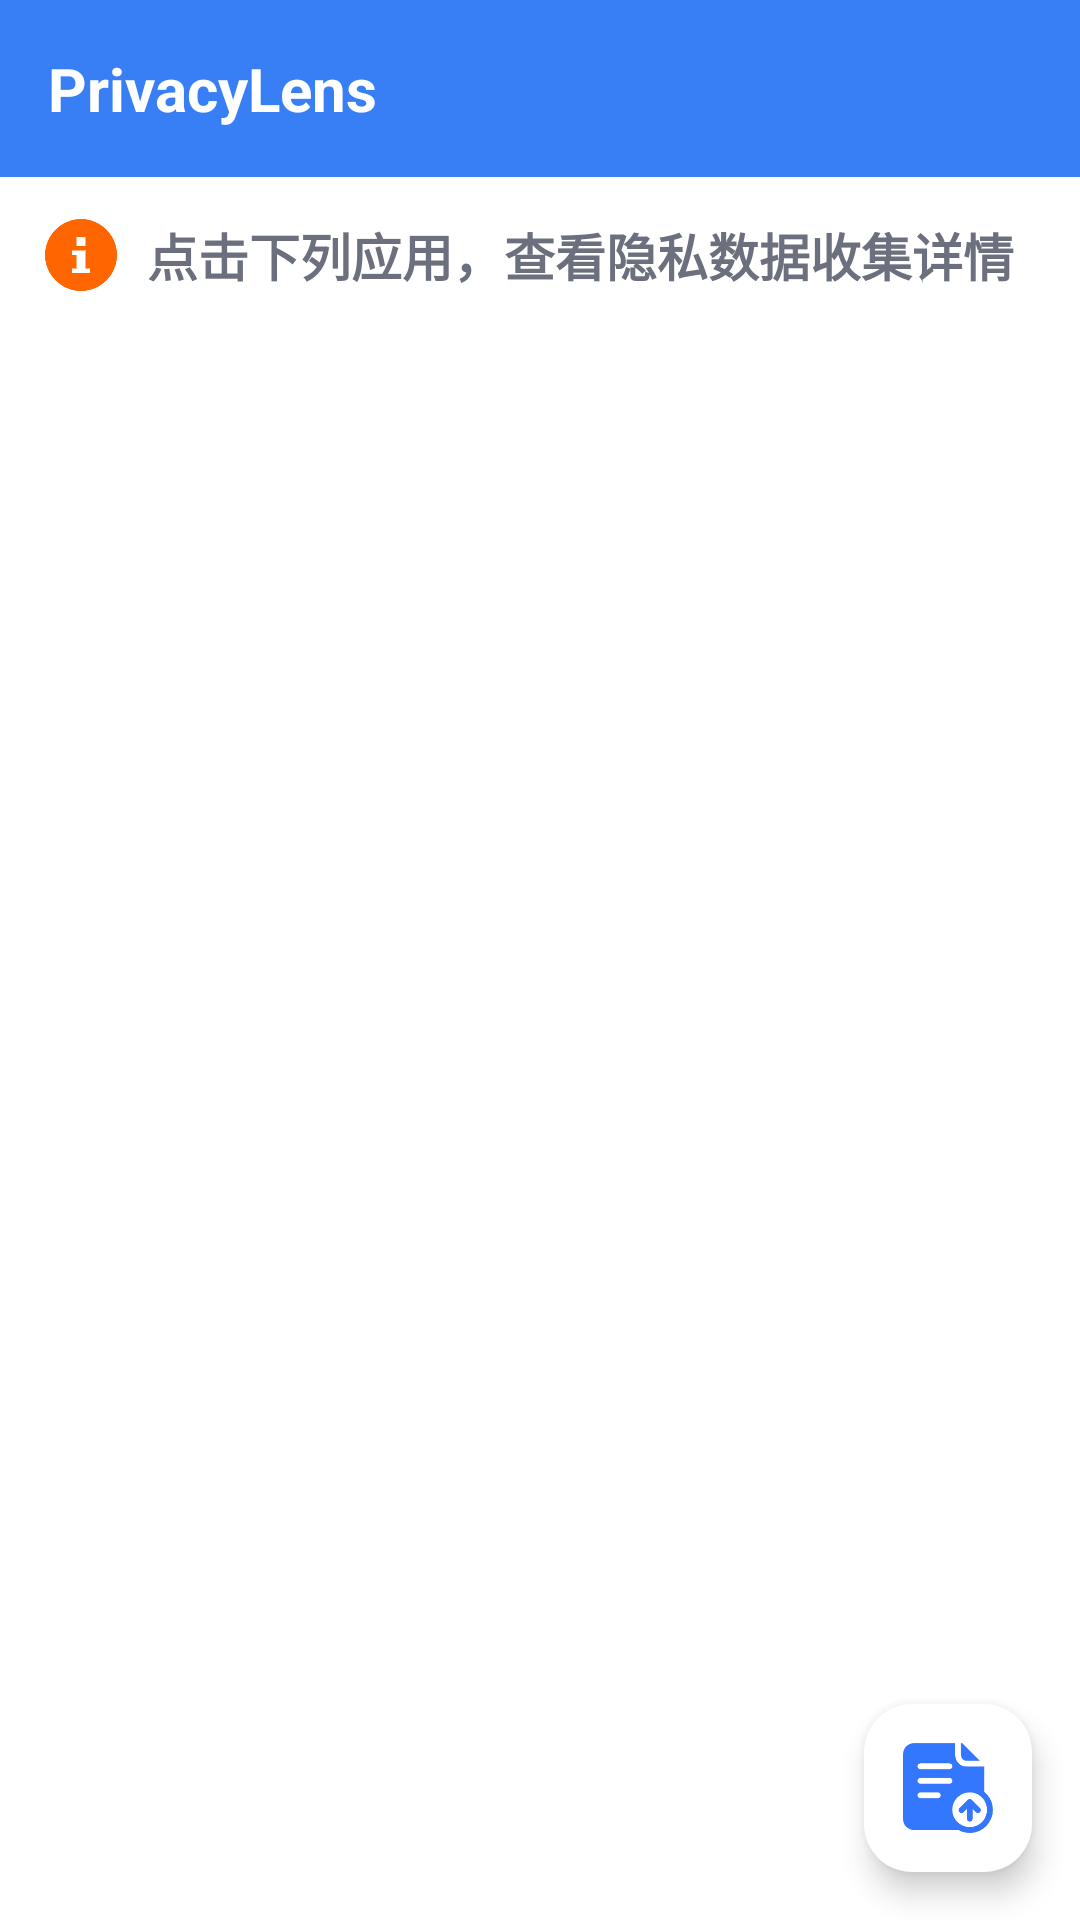

Reconstruct the res/layout file that produces this screen, plus the resources it refers to.
<!-- AndroidManifest.xml: application theme Theme.PrivacyLens -->
<!-- res/layout/activity_main.xml -->
<?xml version="1.0" encoding="utf-8"?>
<androidx.constraintlayout.widget.ConstraintLayout
    xmlns:android="http://schemas.android.com/apk/res/android"
    xmlns:app="http://schemas.android.com/apk/res-auto"
    xmlns:tools="http://schemas.android.com/tools"
    android:id="@+id/main"
    android:layout_width="match_parent"
    android:layout_height="match_parent"
    android:background="@color/white">

    
    <TextView
        android:id="@+id/tvTitle"
        android:layout_width="0dp"
        android:layout_height="wrap_content"
        android:text="@string/app_name"
        android:textSize="20sp"
        android:textStyle="bold"
        android:background="@color/back_main"
        android:textColor="@android:color/white"
        android:padding="16dp"
        app:layout_constraintTop_toTopOf="parent"
        app:layout_constraintStart_toStartOf="parent"
        app:layout_constraintEnd_toEndOf="parent" />

    <LinearLayout
        android:id="@+id/intro"
        android:layout_width="379dp"
        android:layout_height="wrap_content"
        android:background="@color/white"
        android:gravity="center_vertical"
        android:orientation="horizontal"
        app:layout_constraintTop_toBottomOf="@id/tvTitle"
        tools:ignore="MissingConstraints"
        android:layout_marginTop="10dp">

        
        <ImageView
            android:id="@+id/ivIcon"
            android:layout_width="39dp"
            android:layout_height="32dp"
            android:paddingLeft="15dp"
            app:srcCompat="@drawable/hint" />

        
        <TextView
            android:layout_width="match_parent"
            android:layout_height="wrap_content"
            android:text="点击下列应用，查看隐私数据收集详情"
            android:textSize="17sp"
            android:layout_marginLeft="10dp"
            android:textColor="@color/hint"
            android:textStyle="bold"/>
    </LinearLayout>

    
    <androidx.recyclerview.widget.RecyclerView
        android:id="@+id/rvAppList"
        android:layout_width="0dp"
        android:layout_height="0dp"
        android:clipToPadding="false"
        android:padding="16dp"
        app:layout_constraintTop_toBottomOf="@+id/intro"
        app:layout_constraintBottom_toBottomOf="parent"
        app:layout_constraintStart_toStartOf="parent"
        app:layout_constraintEnd_toEndOf="parent" />

    
    <com.google.android.material.floatingactionbutton.FloatingActionButton
        android:id="@+id/fab"
        android:layout_width="wrap_content"
        android:layout_height="wrap_content"
        android:layout_margin="16dp"
        android:contentDescription="上传文件"
        app:backgroundTint="@color/white"
        app:maxImageSize="30dp"
        android:src="@drawable/ic_arrow_upward"
        app:tint="@null"
        app:layout_constraintBottom_toBottomOf="parent"
        app:layout_constraintEnd_toEndOf="parent" />

</androidx.constraintlayout.widget.ConstraintLayout>
<!-- resources referenced by this layout -->
<resources>
  <color name="back_main">#387FF5</color>
  <color name="hint">#6C707E</color>
  <color name="white">#FFFFFFFF</color>
  <!-- drawable hint: png bitmap (drawable, 4995 bytes) -->
  <!-- drawable ic_arrow_upward: png bitmap (drawable, 6259 bytes) -->
  <string name="app_name">PrivacyLens</string>
  <style name="Theme.PrivacyLens" parent="Base.Theme.PrivacyLens" />
  <style name="Base.Theme.PrivacyLens" parent="Theme.Material3.DayNight.NoActionBar">
          
          
      </style>
</resources>
